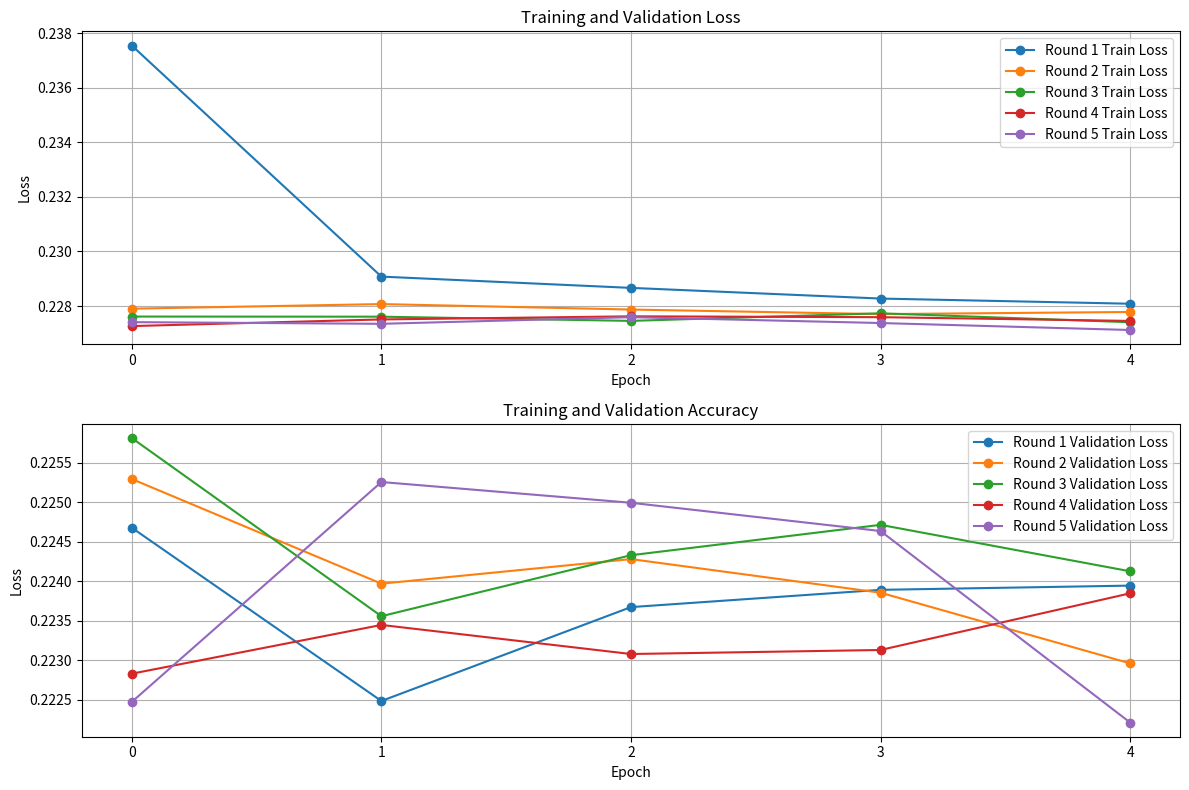

This figure's Python source:
import matplotlib.pyplot as plt

loss = [
    [0.23754307627677917, 0.22907699644565582, 0.22866398096084595, 0.22827276587486267, 0.2280833125114441],
    [0.22790174186229706, 0.22807057201862335, 0.2278703898191452, 0.2277030497789383, 0.22778086364269257],
    [0.22761327028274536, 0.22760868072509766, 0.22745488584041595, 0.22773239016532898, 0.22740538418293],
    [0.22726452350616455, 0.22750748693943024, 0.22762171924114227, 0.2275903970003128, 0.2274535447359085],
    [0.2274085134267807, 0.2273475080728531, 0.2275903820991516, 0.22737596929073334, 0.22712066769599915]
]

val_loss = [
    [0.22467803955078125, 0.22248375415802002, 0.22367289662361145, 0.22389161586761475, 0.22394511103630066],
    [0.22529515624046326, 0.22396965324878693, 0.2242809236049652, 0.22385533154010773, 0.22296057641506195],
    [0.22581413388252258, 0.22355762124061584, 0.22432996332645416, 0.2247147262096405, 0.22412656247615814],
    [0.22282953560352325, 0.22344693541526794, 0.22307877242565155, 0.22312970459461212, 0.22384744882583618],
    [0.22247186303138733, 0.22525732219219208, 0.224994495511055, 0.22463653981685638, 0.22221124172210693]
]

plt.figure(figsize=(12, 8))

plt.subplot(2, 1, 1)

for i in range(5):
    plt.plot(loss[i], label=f'Round {i+1} Train Loss', marker = "o")
    

plt.title('Training and Validation Loss')
plt.xlabel('Epoch')
plt.ylabel('Loss')
plt.legend()
plt.grid(True)
plt.xticks(range(len(loss[0])))

plt.subplot(2, 1, 2)
for i in range(5):
   plt.plot(val_loss[i], label=f'Round {i+1} Validation Loss', marker = "o")

plt.title('Training and Validation Accuracy')
plt.xlabel('Epoch')
plt.ylabel('Loss')
plt.legend()
plt.grid(True)
plt.xticks(range(len(val_loss[0])))

plt.tight_layout()
plt.show()